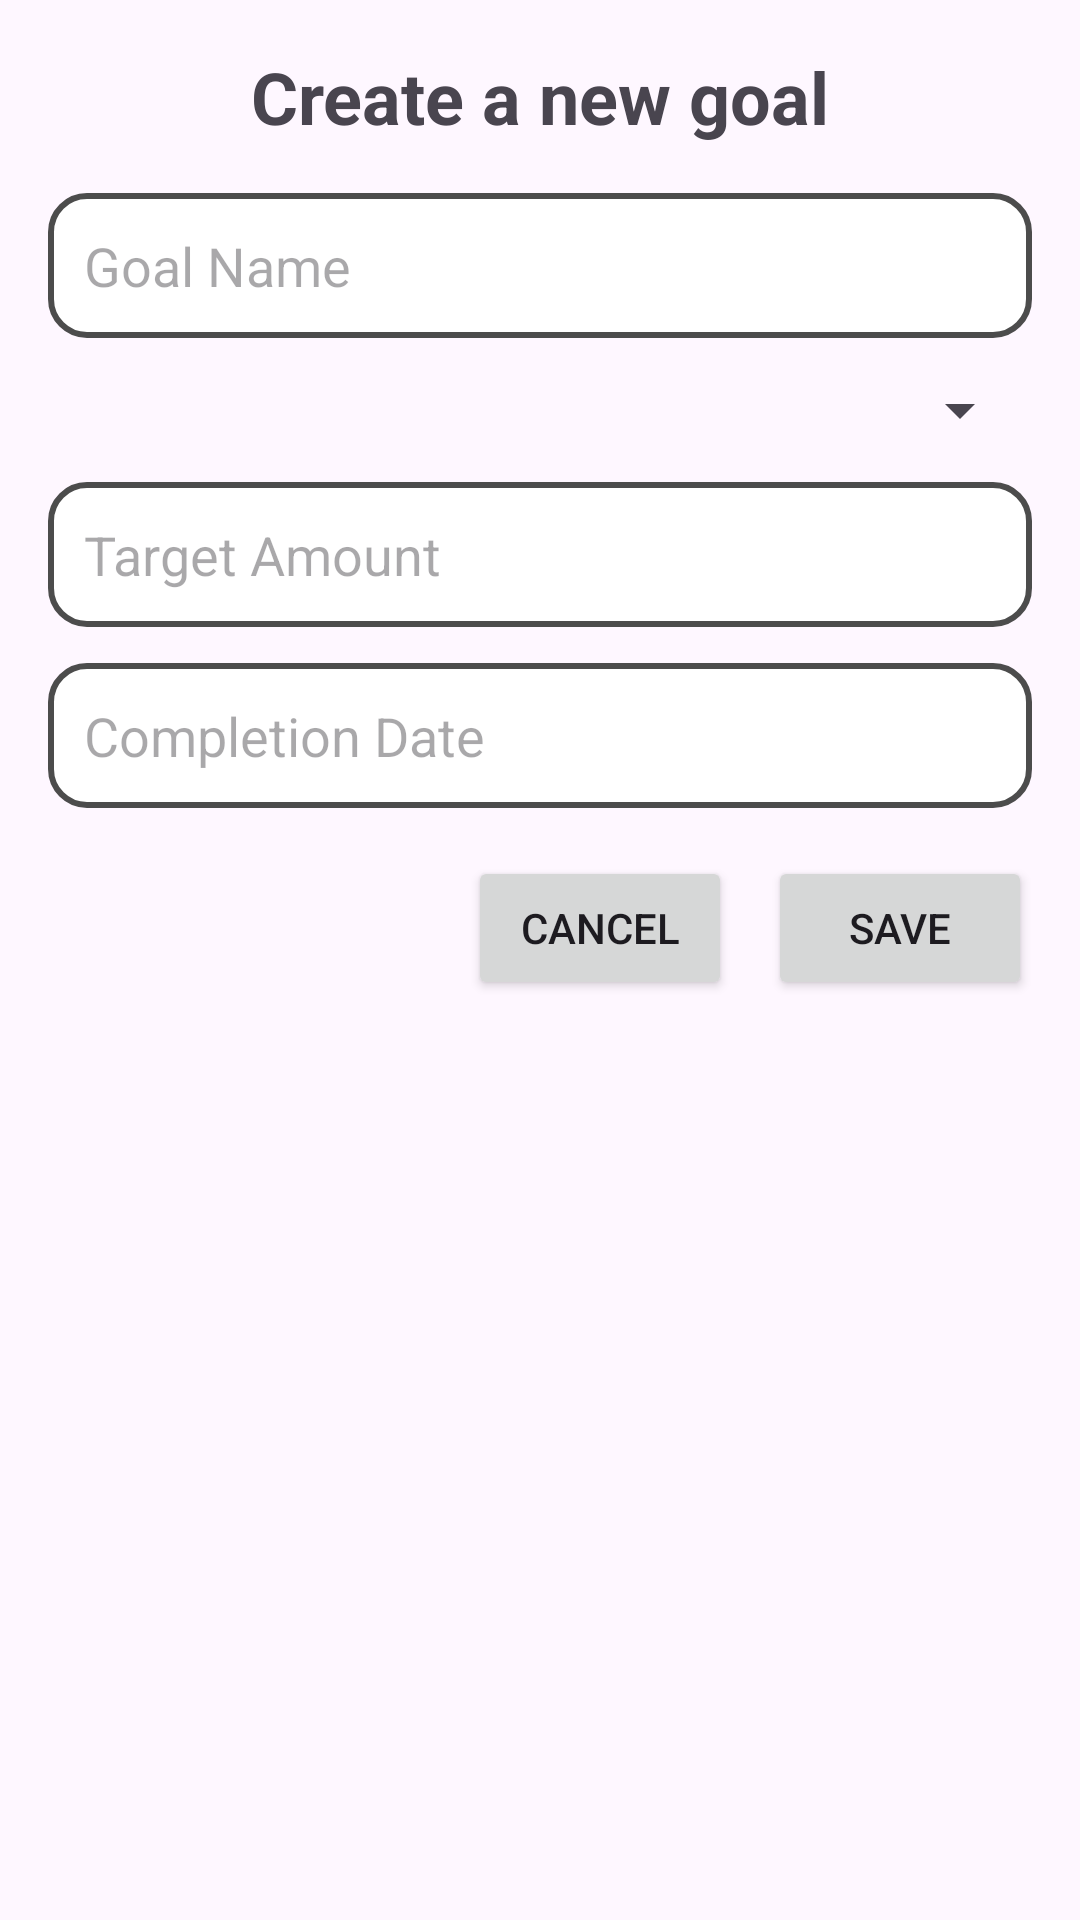

Write the Android layout XML for this screen, with the resource values it uses.
<!-- AndroidManifest.xml: application theme Theme.PiggyBank -->
<!-- res/layout/dialog_create_goal.xml -->
<?xml version="1.0" encoding="utf-8"?>
<ScrollView xmlns:android="http://schemas.android.com/apk/res/android"
    android:layout_width="match_parent"
    android:layout_height="wrap_content"
    android:padding="16dp">

    <LinearLayout
        android:orientation="vertical"
        android:layout_width="match_parent"
        android:layout_height="wrap_content">

        <TextView
            android:id="@+id/tvDialogTitle"
            android:layout_width="match_parent"
            android:layout_height="wrap_content"
            android:text="Create a new goal"
            android:textSize="24sp"
            android:textStyle="bold"
            android:gravity="center"
            android:paddingBottom="16dp"/>

        <EditText
            android:id="@+id/etGoalName"
            android:layout_width="match_parent"
            android:layout_height="wrap_content"
            android:hint="Goal Name"
            android:background="@drawable/edittext_background"
            android:padding="12dp"
            android:layout_marginBottom="12dp"/>

        <Spinner
            android:id="@+id/spinnerCategory"
            android:layout_width="match_parent"
            android:layout_height="wrap_content"
            android:layout_marginBottom="12dp"/>

        <EditText
            android:id="@+id/etTargetAmount"
            android:layout_width="match_parent"
            android:layout_height="wrap_content"
            android:hint="Target Amount"
            android:inputType="numberDecimal"
            android:background="@drawable/edittext_background"
            android:padding="12dp"
            android:layout_marginBottom="12dp"/>

        <EditText
            android:id="@+id/etCompletionDate"
            android:layout_width="match_parent"
            android:layout_height="wrap_content"
            android:hint="Completion Date"
            android:focusable="false"
            android:clickable="true"
            android:background="@drawable/edittext_background"
            android:padding="12dp"
            android:layout_marginBottom="16dp"/>

        <LinearLayout
            android:layout_width="match_parent"
            android:layout_height="wrap_content"
            android:orientation="horizontal"
            android:gravity="end">

            <Button
                android:id="@+id/btnCancel"
                android:layout_width="wrap_content"
                android:layout_height="wrap_content"
                android:text="Cancel"/>

            <Button
                android:id="@+id/btnSave"
                android:layout_width="wrap_content"
                android:layout_height="wrap_content"
                android:text="Save"
                android:layout_marginStart="12dp"/>
        </LinearLayout>

    </LinearLayout>
</ScrollView>
<!-- resources referenced by this layout -->
<resources>
  <!-- drawable edittext_background (drawable) -->
  <shape xmlns:android="http://schemas.android.com/apk/res/android" android:shape="rectangle">
      <solid android:color="#FFFFFF"/>
      <stroke android:width="2dp" android:color="#4C4C4C"/>
      <corners android:radius="12dp"/>
  </shape>
  <style name="Theme.PiggyBank" parent="Base.Theme.PiggyBank" />
  <style name="Base.Theme.PiggyBank" parent="Theme.Material3.DayNight.NoActionBar">
          
          
      </style>
</resources>
